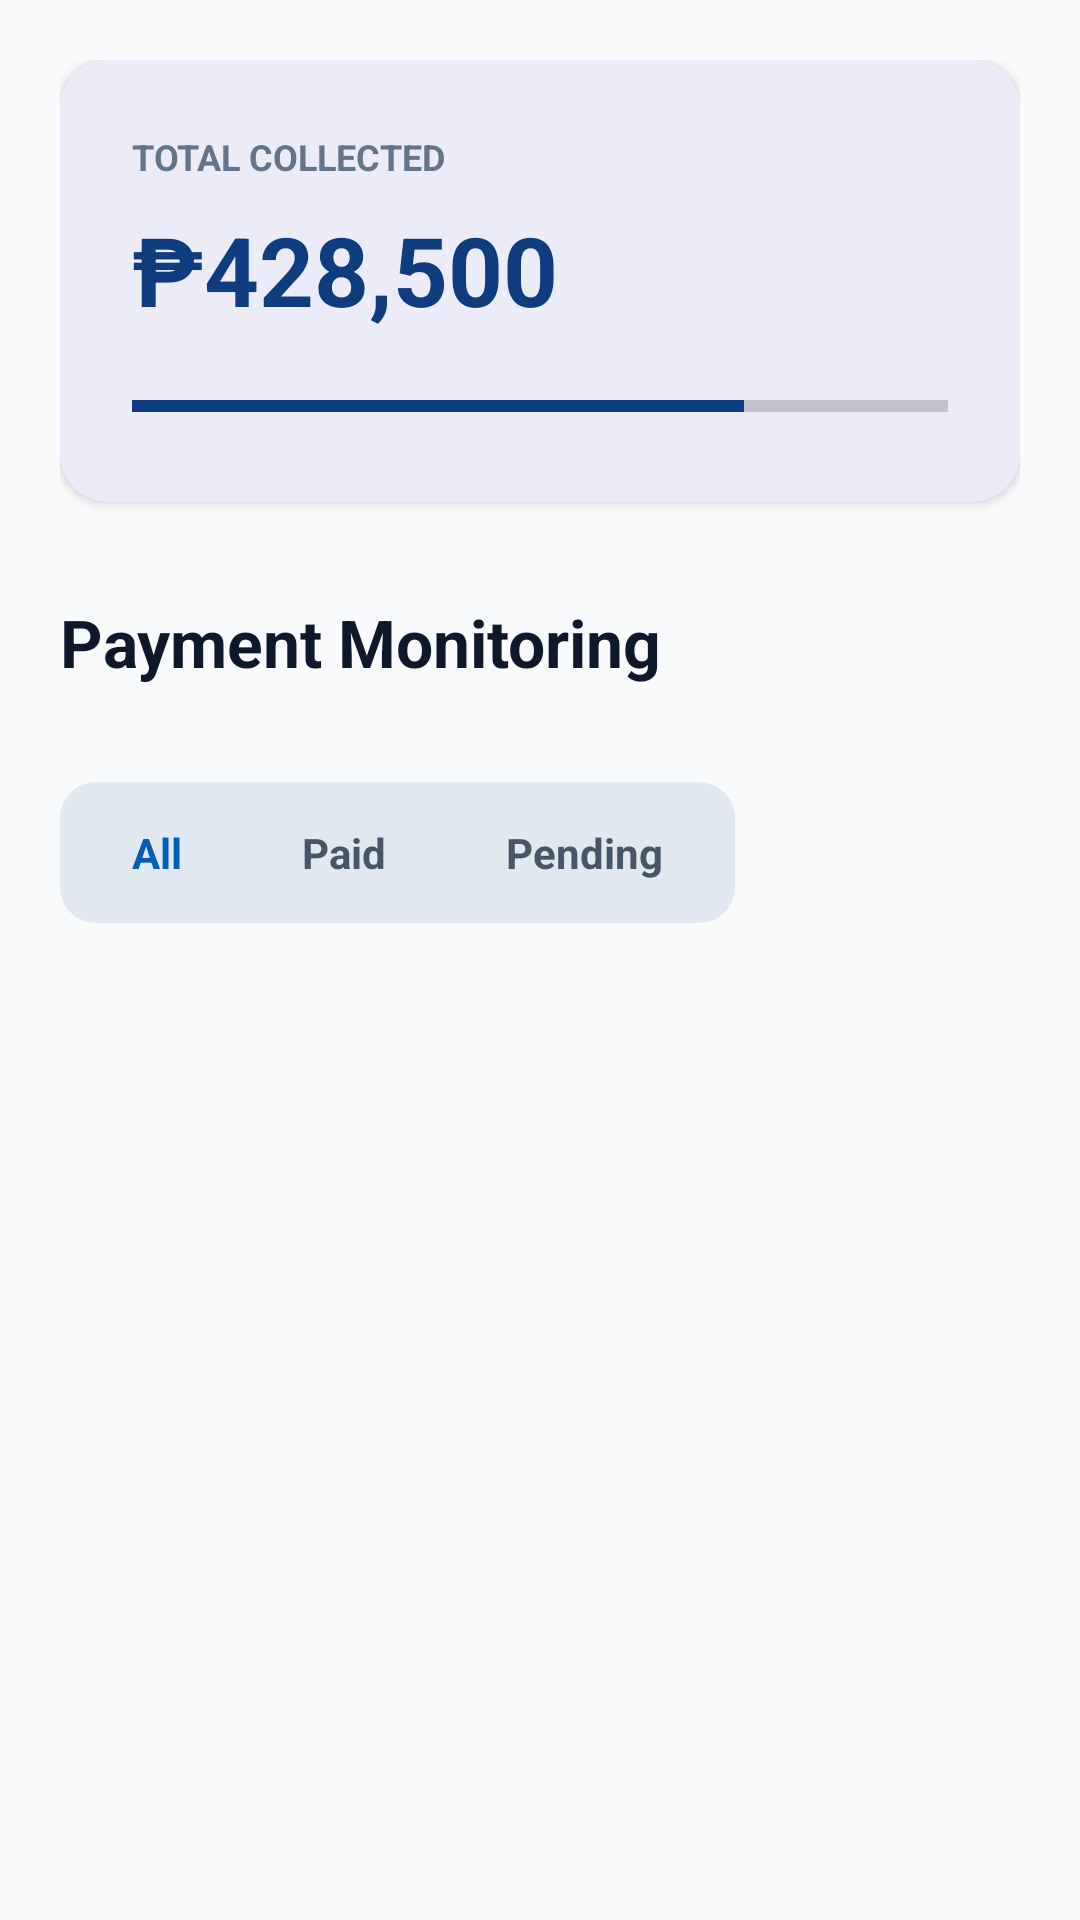

Produce the Android XML layout that renders to this screen, including the resource entries it uses.
<!-- AndroidManifest.xml: application theme Theme.SolusyonInternetServiceProvider -->
<!-- res/layout/fragment_billing.xml -->
<ScrollView xmlns:android="http://schemas.android.com/apk/res/android"
    xmlns:app="http://schemas.android.com/apk/res-auto"
    android:layout_width="match_parent"
    android:layout_height="match_parent"
    android:background="#F8FAFC">

    <LinearLayout
        android:layout_width="match_parent"
        android:layout_height="wrap_content"
        android:orientation="vertical"
        android:padding="20dp">

        <com.google.android.material.card.MaterialCardView
            android:layout_width="match_parent" android:layout_height="wrap_content"
            app:cardCornerRadius="16dp" app:cardElevation="2dp" app:strokeWidth="0dp">
            <LinearLayout android:layout_width="match_parent" android:layout_height="wrap_content" android:padding="24dp" android:orientation="vertical">
                <TextView android:layout_width="wrap_content" android:layout_height="wrap_content" android:text="TOTAL COLLECTED" android:textColor="#64748B" android:textSize="12sp" android:textStyle="bold" />
                <TextView android:layout_width="wrap_content" android:layout_height="wrap_content" android:text="₱428,500" android:textColor="#0E3C7E" android:textSize="32sp" android:textStyle="bold" android:layout_marginTop="8dp" />
                <ProgressBar style="?android:attr/progressBarStyleHorizontal" android:layout_width="match_parent" android:layout_height="wrap_content" android:progress="75" android:layout_marginTop="16dp" android:progressTint="#0E3C7E"/>
            </LinearLayout>
        </com.google.android.material.card.MaterialCardView>

        <TextView android:layout_width="wrap_content" android:layout_height="wrap_content" android:text="Payment Monitoring" android:textSize="22sp" android:textStyle="bold" android:layout_marginTop="32dp" android:textColor="#0F172A"/>

        <HorizontalScrollView android:layout_width="match_parent" android:layout_height="wrap_content" android:layout_marginTop="16dp" android:scrollbars="none">
        <HorizontalScrollView
            android:layout_width="match_parent"
            android:layout_height="wrap_content"
            android:layout_marginTop="16dp"
            android:scrollbars="none">

            <LinearLayout
                android:id="@+id/tabContainer"
                android:layout_width="wrap_content"
                android:layout_height="wrap_content"
                android:background="@drawable/bg_tab_pill_container"
                android:padding="4dp"
                android:orientation="horizontal">

                <TextView
                    android:id="@+id/tabAll"
                    style="@style/TabItemStyleActive"
                    android:text="All" />

                <TextView
                    android:id="@+id/tabPaid"
                    style="@style/TabItemStyleInactive"
                    android:text="Paid" />

                <TextView
                    android:id="@+id/tabPending"
                    style="@style/TabItemStyleInactive"
                    android:text="Pending" />

            </LinearLayout>
        </HorizontalScrollView>
        </HorizontalScrollView>

        <androidx.recyclerview.widget.RecyclerView
            android:id="@+id/rvBillingHistory"
            android:layout_width="match_parent"
            android:layout_height="wrap_content"
            android:layout_marginTop="16dp"
            android:nestedScrollingEnabled="false" />
    </LinearLayout>
</ScrollView>
<!-- resources referenced by this layout -->
<resources>
  <!-- drawable bg_tab_pill_container (drawable) -->
  <?xml version="1.0" encoding="utf-8"?>
  <shape xmlns:android="http://schemas.android.com/apk/res/android">
      <solid android:color="#E2E8F0" /> <corners android:radius="12dp" />
  </shape>
  <style name="TabItemStyleActive" parent="TabItemStyleInactive">
          <item name="android:background">@drawable/bg_tab_active</item>
          <item name="android:textColor">@color/primary</item>
      </style>
  <style name="TabItemStyleInactive">
          <item name="android:layout_width">wrap_content</item>
          <item name="android:layout_height">wrap_content</item>
          <item name="android:paddingHorizontal">20dp</item>
          <item name="android:paddingVertical">10dp</item>
          <item name="android:textColor">@color/tab_text_inactive</item>
          <item name="android:textSize">14sp</item>
          <item name="android:textStyle">bold</item>
      </style>
  <style name="Theme.SolusyonInternetServiceProvider" parent="Theme.Material3.DayNight.NoActionBar">
          <item name="colorPrimary">@color/primary</item>
      </style>
  <color name="primary">#005EB8</color>
  <color name="tab_text_inactive">#475569</color>
</resources>
